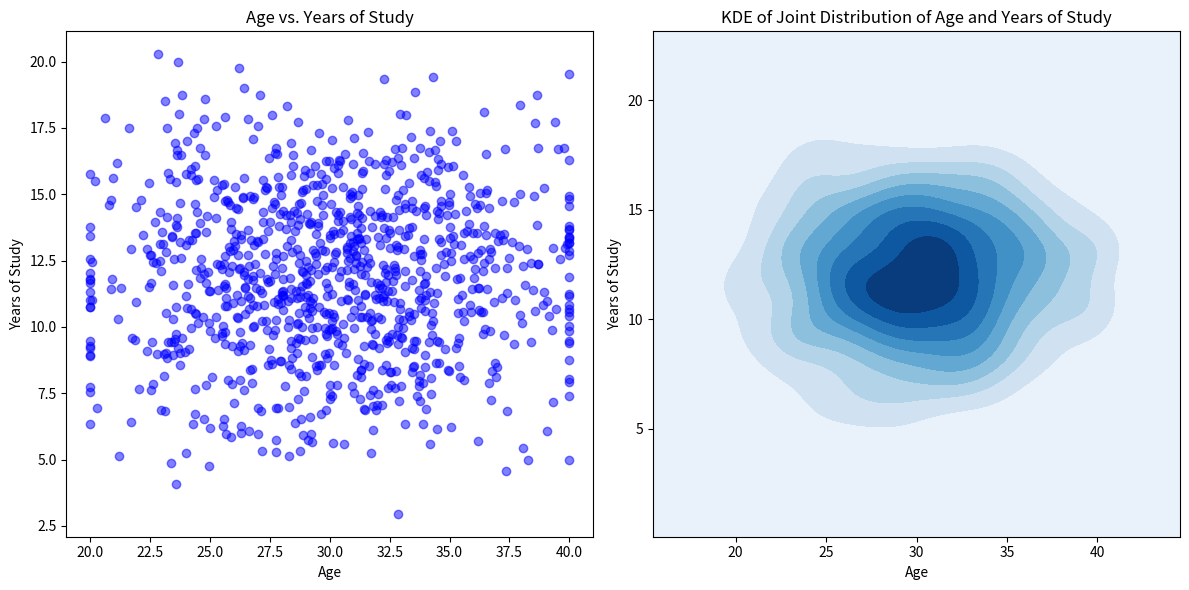

Generate this figure with matplotlib:
import numpy as np
import matplotlib.pyplot as plt
import seaborn as sns
from scipy.stats import truncnorm

# Parameters for Age distribution
mu_A = 30             # Mean age
sigma_A = 5           # Standard deviation of age

# Parameters for Years of Study distribution
mu_S = 12             # Mean years of study
sigma_S = 3           # Standard deviation of years of study

# Number of samples
num_samples = 1000

# Sample ages from a normal distribution
ages = np.random.normal(mu_A, sigma_A, num_samples)
ages = np.clip(ages, 20, 40)  # Limit age between 20 and 40

# Calculate years of study for each individual, truncated by their age
years_of_study = []
'''
for age in ages:
    # Set bounds for years of study based on age
    lower_bound = 0
    upper_bound = age
    a, b = (lower_bound - mu_S) / sigma_S, (upper_bound - mu_S) / sigma_S

    # Sample years of study from the truncated normal distribution
    study_years = truncnorm.rvs(a, b, loc=mu_S, scale=sigma_S)
    years_of_study.append(study_years)

years_of_study = np.array(years_of_study)
'''
years_of_study=np.array([truncnorm.rvs((0-mu_S)/sigma_S, (age-mu_S)/sigma_S, loc=mu_S, scale=sigma_S) for age in ages])
# Plotting the results
plt.figure(figsize=(12, 6))

# Scatter plot of Age vs. Years of Study
plt.subplot(1, 2, 1)
plt.scatter(ages, years_of_study, color='blue', alpha=0.5)
plt.title('Age vs. Years of Study')
plt.xlabel('Age')
plt.ylabel('Years of Study')

# KDE plot for the joint distribution
plt.subplot(1, 2, 2)
sns.kdeplot(x=ages, y=years_of_study, cmap='Blues', fill=True, thresh=0, levels=10)
plt.title('KDE of Joint Distribution of Age and Years of Study')
plt.xlabel('Age')
plt.ylabel('Years of Study')

plt.tight_layout()
plt.show()
